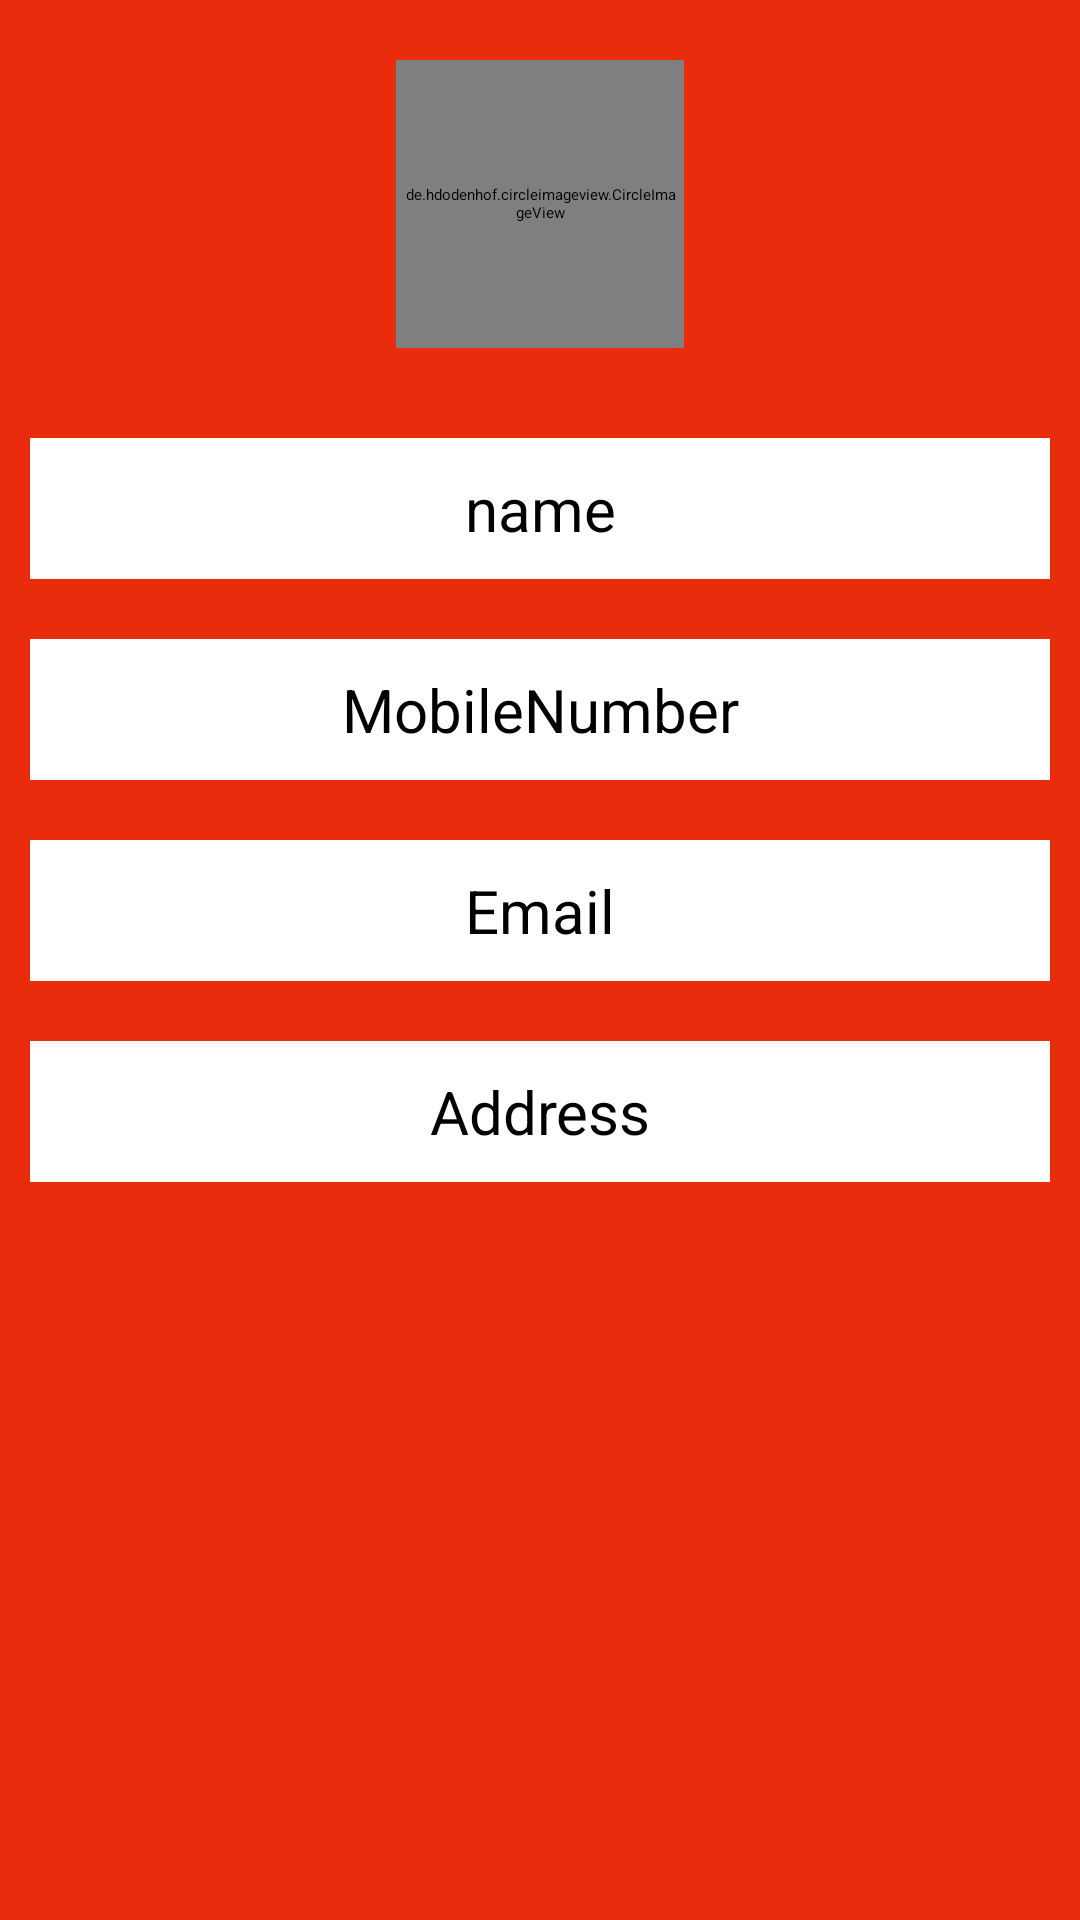

Produce the Android XML layout that renders to this screen, including the resource entries it uses.
<!-- AndroidManifest.xml: application theme Theme.FoodOrdering -->
<!-- res/layout/fragment_my_profile.xml -->
<?xml version="1.0" encoding="utf-8"?>
<LinearLayout xmlns:android="http://schemas.android.com/apk/res/android"
    xmlns:tools="http://schemas.android.com/tools"
    android:layout_width="match_parent"
    android:layout_height="match_parent"
    xmlns:app="http://schemas.android.com/apk/res-auto"
    android:orientation="vertical"
    android:background="#e92c0c"
    tools:context=".fragment.MyProfileFragment">



    <de.hdodenhof.circleimageview.CircleImageView
        xmlns:app="http://schemas.android.com/apk/res-auto"
        android:id="@+id/profile_image"
        android:layout_width="96dp"
        android:layout_height="96dp"
        android:src="@drawable/profile_pic"
        android:layout_gravity="center"
        app:civ_border_width="2dp"
        android:layout_margin="20dp"
        android:padding="2dp"
        app:civ_border_color="#ffffff"/>

    <TextView
        android:id="@+id/profileName"
        android:layout_width="match_parent"
        android:layout_height="wrap_content"
        android:layout_margin="10dp"
        android:text="name"
        android:textColor="#000"
        android:padding="10dp"
        android:background="#fff"
        android:textStyle="normal"
        android:textSize="20sp"
        android:textAlignment="center"/>

    <TextView
        android:id="@+id/profileNumber"
        android:layout_width="match_parent"
        android:layout_height="wrap_content"
        android:layout_margin="10dp"
        android:text="MobileNumber"
        android:textColor="#000"
        android:padding="10dp"
        android:background="#fff"
        android:textStyle="normal"
        android:textSize="20sp"
        android:textAlignment="center"/>
    <TextView
        android:id="@+id/profileEmail"
        android:layout_width="match_parent"
        android:layout_height="wrap_content"
        android:layout_margin="10dp"
        android:text="Email"
        android:padding="10dp"
        android:textColor="#000"
        android:background="#fff"
        android:textStyle="normal"
        android:textSize="20sp"
        android:textAlignment="center"/>
    <TextView
        android:id="@+id/profileAddress"
        android:layout_width="match_parent"
        android:layout_height="wrap_content"
        android:layout_margin="10dp"
        android:text="Address"
        android:padding="10dp"
        android:textColor="#000"
        android:background="#fff"
        android:textStyle="normal"
        android:textSize="20sp"
        android:textAlignment="center"/>


</LinearLayout>
<!-- resources referenced by this layout -->
<resources>
  <style name="Theme.FoodOrdering" parent="Theme.MaterialComponents.DayNight.NoActionBar">
          
          <item name="colorPrimary">@color/purple_200</item>
          <item name="colorPrimaryVariant">@color/purple_700</item>
          <item name="colorOnPrimary">@color/black</item>
          
          <item name="colorSecondary">@color/teal_200</item>
          <item name="colorSecondaryVariant">@color/teal_200</item>
          <item name="colorOnSecondary">@color/black</item>
          
          <item name="android:statusBarColor" tools:targetApi="l">?attr/colorPrimaryVariant</item>
          
      </style>
  <!-- not gathered from this repository: default colours our renderer supplied (Android Studio template values) -->
  <color name="purple_200">#FFBB86FC</color>
  <color name="purple_700">#FF3700B3</color>
  <color name="teal_200">#FF03DAC5</color>
  <color name="black">#FF000000</color>
</resources>
